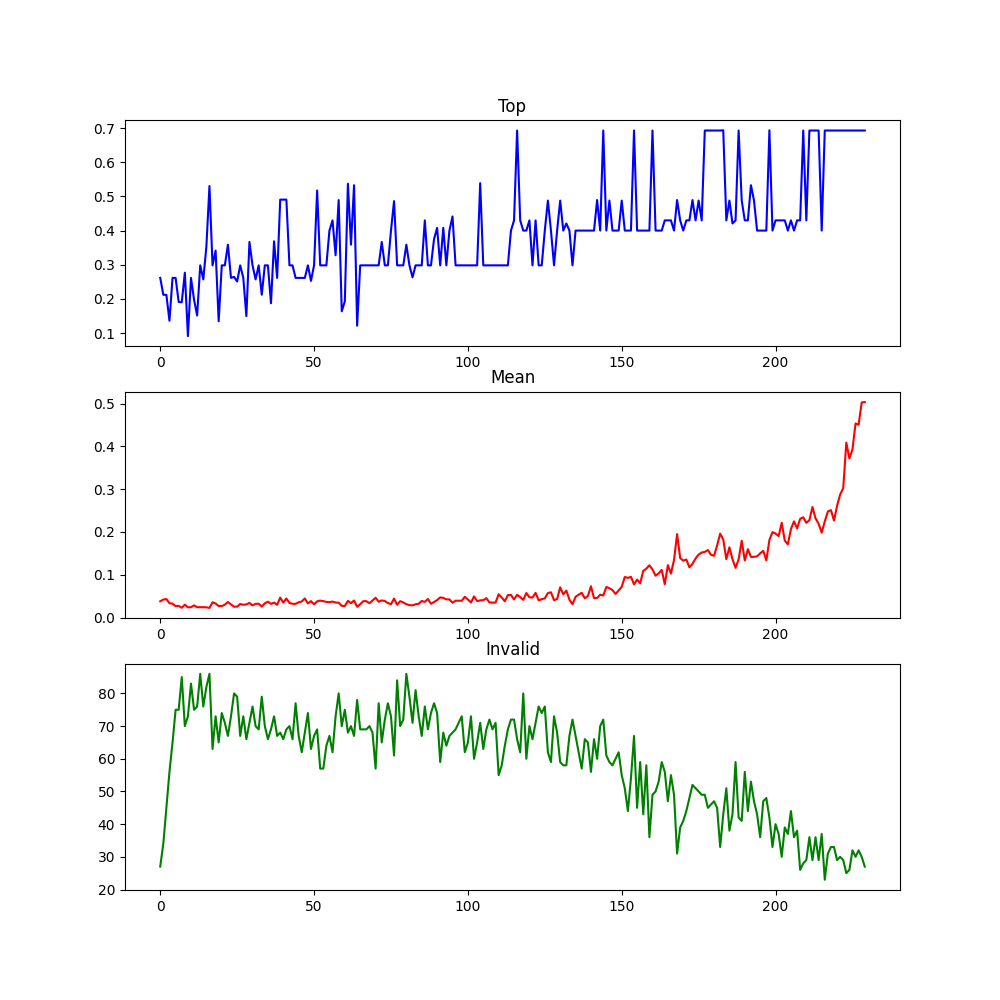

The table this chart was drawn from, first rows:
mean, top, invalid
0.03812, 0.2615, 27
0.04208, 0.2122, 34
0.04322, 0.2118, 45
0.03355, 0.1361, 56
0.03245, 0.2615, 65
0.02684, 0.2615, 75
0.0273, 0.191, 75
0.02281, 0.1902, 85
0.03005, 0.2767, 70
0.02387, 0.09094, 73
0.02429, 0.2615, 83
0.02845, 0.1973, 75
0.0242, 0.1514, 76
0.0243, 0.2982, 86
0.02421, 0.2572, 76
0.02398, 0.3527, 82
0.02247, 0.5303, 86
0.03579, 0.2982, 63
0.03269, 0.3413, 73
0.02695, 0.1346, 65
0.02674, 0.2982, 74
0.03008, 0.2982, 71
0.03632, 0.3587, 67
0.03065, 0.2615, 73
0.02535, 0.2645, 80
0.02549, 0.251, 79
0.0317, 0.2982, 67
0.02978, 0.2615, 73
0.03076, 0.1496, 66
0.03418, 0.3666, 71
0.02847, 0.2982, 76
0.03208, 0.2572, 70
0.03229, 0.2982, 69
0.02581, 0.2122, 79
0.03324, 0.2982, 70
0.03711, 0.2982, 66
0.03209, 0.1873, 69
0.03493, 0.3686, 73
0.02971, 0.2615, 67
0.04667, 0.4906, 68
0.03498, 0.4906, 66
0.04455, 0.4906, 69
0.0341, 0.2982, 70
0.03215, 0.2982, 66
0.03211, 0.2615, 77
0.0357, 0.2615, 67
0.03757, 0.2615, 62
0.0446, 0.2615, 68
0.03299, 0.2982, 74
0.0384, 0.2527, 63
0.0309, 0.2982, 67
0.03781, 0.5173, 69
0.03965, 0.2982, 57
0.03836, 0.2982, 57
0.03654, 0.2982, 64
0.03581, 0.4, 67
0.03737, 0.4299, 62
0.03507, 0.3277, 73
0.03472, 0.4893, 80
0.02732, 0.1638, 70
... 170 more rows
